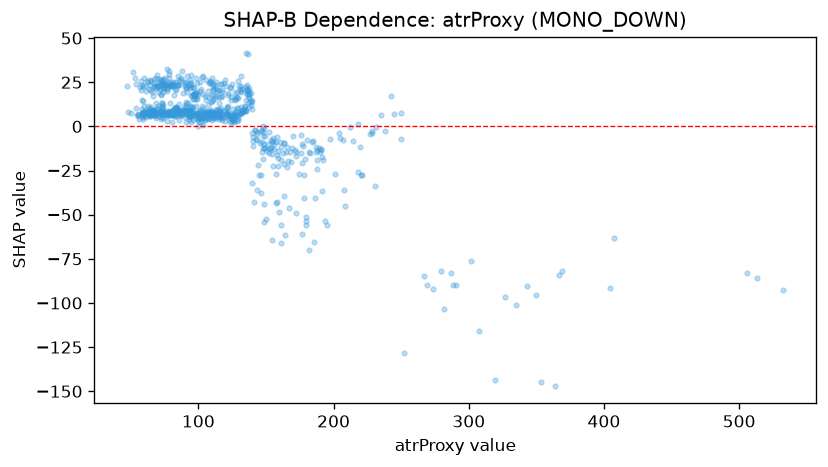

The data file committed next to this chart (first rows):
feature_value, shap_value
125.0, 4.368
93.6, 24.55
187.6, -24.06
115.0, 20.47
81.0, 9.135
74.3, 21.59
73.8, 9.576
136.7, 40.97
160.9, -11.83
109.5, 17.87
135.9, 18.19
159.3, -48.39
151.9, -12.7
137.4, 16.29
130.2, 22.89
154.1, -9.119
81.0, 6.571
132.1, 7.905
142.4, -7.41
87.2, 7.018
121.4, 6.825
85.1, 7.415
157.6, -43.49
158.6, -17.68
117.4, 20.58
84.9, 9.106
122.4, 6.328
120.1, 7.033
157.4, -8.627
95.0, 10.38
111.1, 22.55
58.4, 7.637
53.1, 27.43
95.2, 9.292
72.9, 6.881
220.1, -27.72
96.9, 17.55
125.9, 3.749
66.1, 6.575
135.8, 18.43
63.3, 10.59
77.1, 3.006
86.6, 6.312
108.6, 6.043
71.3, 7.746
100.2, 2.393
70.0, 22.11
134.4, 11.48
145.2, -27.68
131.4, 10.8
110.9, 14.67
131.8, 7.613
80.9, 22.97
115.3, 4.361
96.8, 18.2
118.9, 24.61
54.6, 6.571
72.3, 18.19
74.7, 23.43
82.1, 7.305
... 689 more rows
